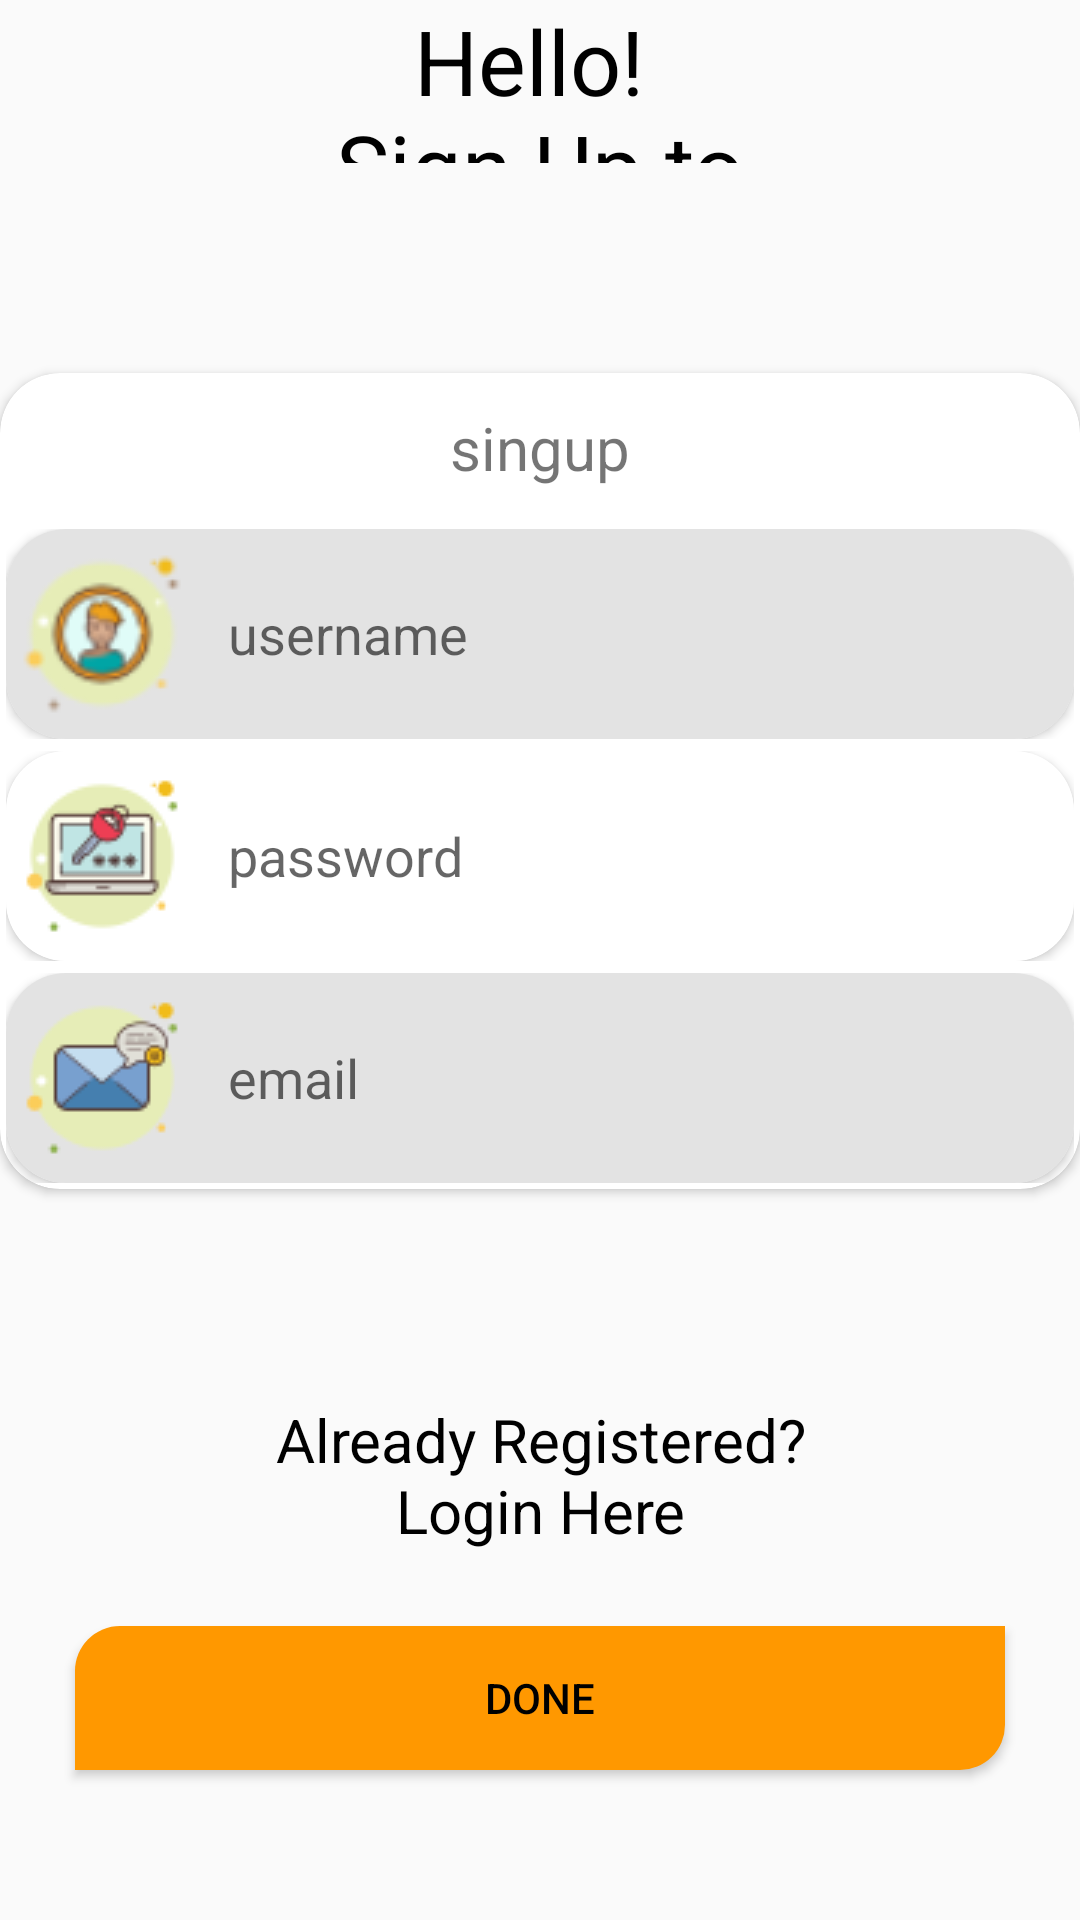

Produce the Android XML layout that renders to this screen, including the resource entries it uses.
<!-- AndroidManifest.xml: application theme Theme.Android1project -->
<!-- res/layout/fragment_signup.xml -->
<?xml version="1.0" encoding="utf-8"?>
<RelativeLayout xmlns:android="http://schemas.android.com/apk/res/android"
    xmlns:tools="http://schemas.android.com/tools"
    android:layout_width="match_parent"
    android:layout_height="match_parent"
    xmlns:app="http://schemas.android.com/apk/res-auto"
    android:orientation="vertical"
    tools:context=".signup_Fragment"
    android:paddingBottom="25dp">
    <TextView
        android:id="@+id/textlogin"
        android:layout_width="match_parent"
        android:layout_height="wrap_content"
        android:text="@string/create_account"
        android:textAlignment="center"
        android:textColor="@color/black1"
        android:layout_marginBottom="70dp"
        android:layout_above="@id/sign_main"
        android:textSize="30sp" />

    <androidx.cardview.widget.CardView
        android:id="@+id/sign_main"
        android:layout_width="match_parent"
        android:layout_height="wrap_content"
        android:layout_marginBottom="70dp"
       android:layout_above="@id/txtlogingo"
        android:background="@color/white1"
        app:cardCornerRadius="20dp"
        >

        <LinearLayout
            android:layout_width="match_parent"
            android:layout_height="match_parent"
            android:orientation="vertical"
            >

            <LinearLayout
                android:layout_width="match_parent"
                android:layout_height="50dp"
                android:orientation="horizontal">


                <TextView
                    android:layout_width="match_parent"
                    android:layout_height="match_parent"
                    android:layout_gravity="center"
                    android:gravity="center"
                    android:text="singup"
                    android:textAlignment="center"
                    android:textSize="20sp" />

            </LinearLayout>

            <LinearLayout
                android:layout_width="match_parent"
                android:layout_height="70dp"
                android:layout_marginTop="10dp"
                android:layout_margin="2dp">

                <androidx.cardview.widget.CardView
                    android:layout_width="match_parent"
                    android:layout_height="match_parent"
                    android:background="#E3E3E3"
                    app:cardCornerRadius="20dp">

                    <EditText
                        android:id="@+id/txtusername"
                        android:layout_width="match_parent"
                        android:layout_height="match_parent"
                        android:background="#E3E3E3"
                        android:drawableStart="@drawable/profile"
                        android:drawablePadding="10dp"
                        android:hint="username"
                        android:textAlignment="textStart"
                         />

                </androidx.cardview.widget.CardView>
            </LinearLayout>

            <LinearLayout
                android:layout_width="match_parent"
                android:layout_height="70dp"
                android:layout_marginTop="10dp"
                android:layout_margin="2dp">

                <androidx.cardview.widget.CardView
                    android:layout_width="match_parent"
                    android:layout_height="match_parent"
                    android:background="#AAA9A9"
                    app:cardCornerRadius="20dp">

                    <EditText
                        android:id="@+id/txtuserpassword"
                        android:layout_width="match_parent"
                        android:layout_height="match_parent"
                        android:background="@color/white"
                        android:drawablePadding="10dp"
                        android:inputType="textPassword"
                        android:drawableStart="@drawable/password"
                        android:hint="password"
                         />

                </androidx.cardview.widget.CardView>
            </LinearLayout>

            <LinearLayout
                android:layout_width="match_parent"
                android:layout_height="70dp"
                android:layout_marginTop="10dp"
                android:layout_margin="2dp">

                <androidx.cardview.widget.CardView
                    android:layout_width="match_parent"
                    android:layout_height="match_parent"
                    android:background="#AAA9A9"
                    app:cardCornerRadius="20dp">

                    <EditText
                        android:id="@+id/txtuseremail"
                        android:layout_width="match_parent"
                        android:layout_height="match_parent"
                        android:background="#E3E3E3"
                        android:drawableStart="@drawable/email"
                        android:hint="email"
                        android:drawablePadding="10dp"/>

                </androidx.cardview.widget.CardView>
            </LinearLayout>

        </LinearLayout>

    </androidx.cardview.widget.CardView>

    <TextView
        android:id="@+id/txtlogingo"
        android:layout_width="match_parent"
        android:layout_height="wrap_content"
        android:textAlignment="center"
        android:textColor="@color/black1"
        android:textSize="20sp"
        android:layout_above="@+id/btnlogin"
        android:text="@string/login_here"
         />

    <androidx.appcompat.widget.AppCompatButton
        android:id="@+id/btnlogin"
        android:layout_width="match_parent"
        android:layout_height="wrap_content"
        android:layout_alignParentBottom="true"
        android:layout_margin="25dp"
        android:background="@drawable/background_btn_addf_red"
        android:textColor="@color/black1"
        android:text="Done" />


</RelativeLayout>
<!-- resources referenced by this layout -->
<resources>
  <color name="black1">#000000</color>
  <color name="white">#FFFFFFFF</color>
  <color name="white1">#CACACA</color>
  <!-- drawable background_btn_addf_red (drawable) -->
  <?xml version="1.0" encoding="utf-8"?>
  <selector xmlns:android="http://schemas.android.com/apk/res/android">
      <item>
          <shape android:shape="rectangle">
              <corners android:radius="15dp" android:topRightRadius="0dp" android:bottomLeftRadius="0dp"/>
              <solid android:color="@color/orange" />
          </shape>
      </item>
  </selector>
  <!-- drawable email: png bitmap (drawable, 2880 bytes) -->
  <!-- drawable password: png bitmap (drawable, 3050 bytes) -->
  <!-- drawable profile: png bitmap (drawable, 5331 bytes) -->
  <string name="create_account">Hello! \n Sign Up to \n Get Started.</string>
  <string name="login_here">Already Registered?\nLogin Here</string>
  <style name="Theme.Android1project" parent="Theme.AppCompat.DayNight.NoActionBar">
          
          <item name="colorPrimary">@color/purple_500</item>
          <item name="colorPrimaryVariant">@color/purple_700</item>
          <item name="colorOnPrimary">@color/purple_200</item>
          
          <item name="colorSecondary">@color/teal_200</item>
          <item name="colorSecondaryVariant">@color/teal_700</item>
          <item name="colorOnSecondary">@color/black</item>
          
          <item name="android:statusBarColor" tools:targetApi="l">@color/orange</item>
          
      </style>
  <color name="orange">#FF9800</color>
  <color name="purple_500">#FF6200EE</color>
  <color name="purple_700">#FF3700B3</color>
  <color name="purple_200">#FFBB86FC</color>
  <color name="teal_200">#FF03DAC5</color>
  <color name="teal_700">#FF018786</color>
  <color name="black">#3B2E24</color>
</resources>
